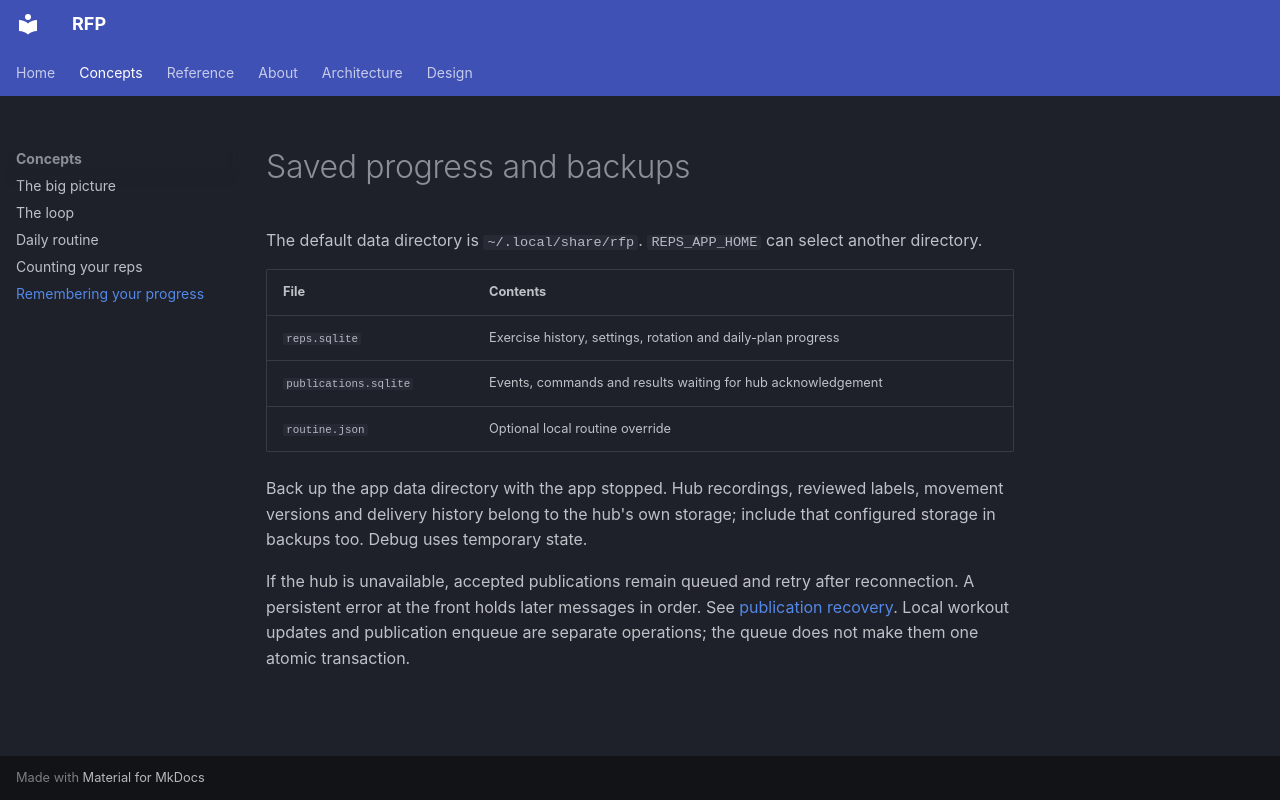

repository: factory-level/reps-for-claude · page: wiki/concepts/storage/index.html · generator: mkdocs

# Saved progress and backups

The default data directory is `~/.local/share/rfp`.
`REPS_APP_HOME` can select another directory.

| File | Contents |
|---|---|
| `reps.sqlite` | Exercise history, settings, rotation and daily-plan progress |
| `publications.sqlite` | Events, commands and results waiting for hub acknowledgement |
| `routine.json` | Optional local routine override |

Back up the app data directory with the app stopped. Hub recordings, reviewed
labels, movement versions and delivery history belong to the hub's own storage;
include that configured storage in backups too. Debug uses temporary state.

If the hub is unavailable, accepted publications remain queued and retry after
reconnection. A persistent error at the front holds later messages in order.
See [publication recovery](../../production/movement-studio.md#publication-recovery).
Local workout updates and publication enqueue are separate operations; the queue
does not make them one atomic transaction.
